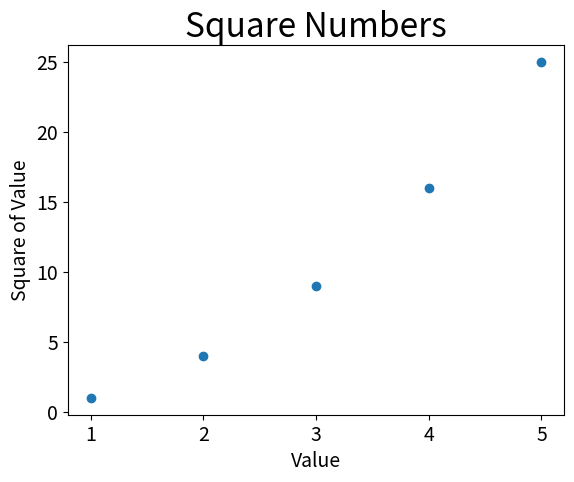

Python code for this plot:
import matplotlib.pyplot as plt

x_values = [1, 2, 3, 4, 5]
y_values = [1, 4, 9, 16, 25]
plt.scatter(x_values, y_values)

# Set chart title and label axis
plt.title("Square Numbers", fontsize=24)
plt.xlabel("Value", fontsize=14)
plt.ylabel("Square of Value", fontsize=14)

# Set size of tick labels.
plt.tick_params(axis='both', labelsize=14)

plt.show()